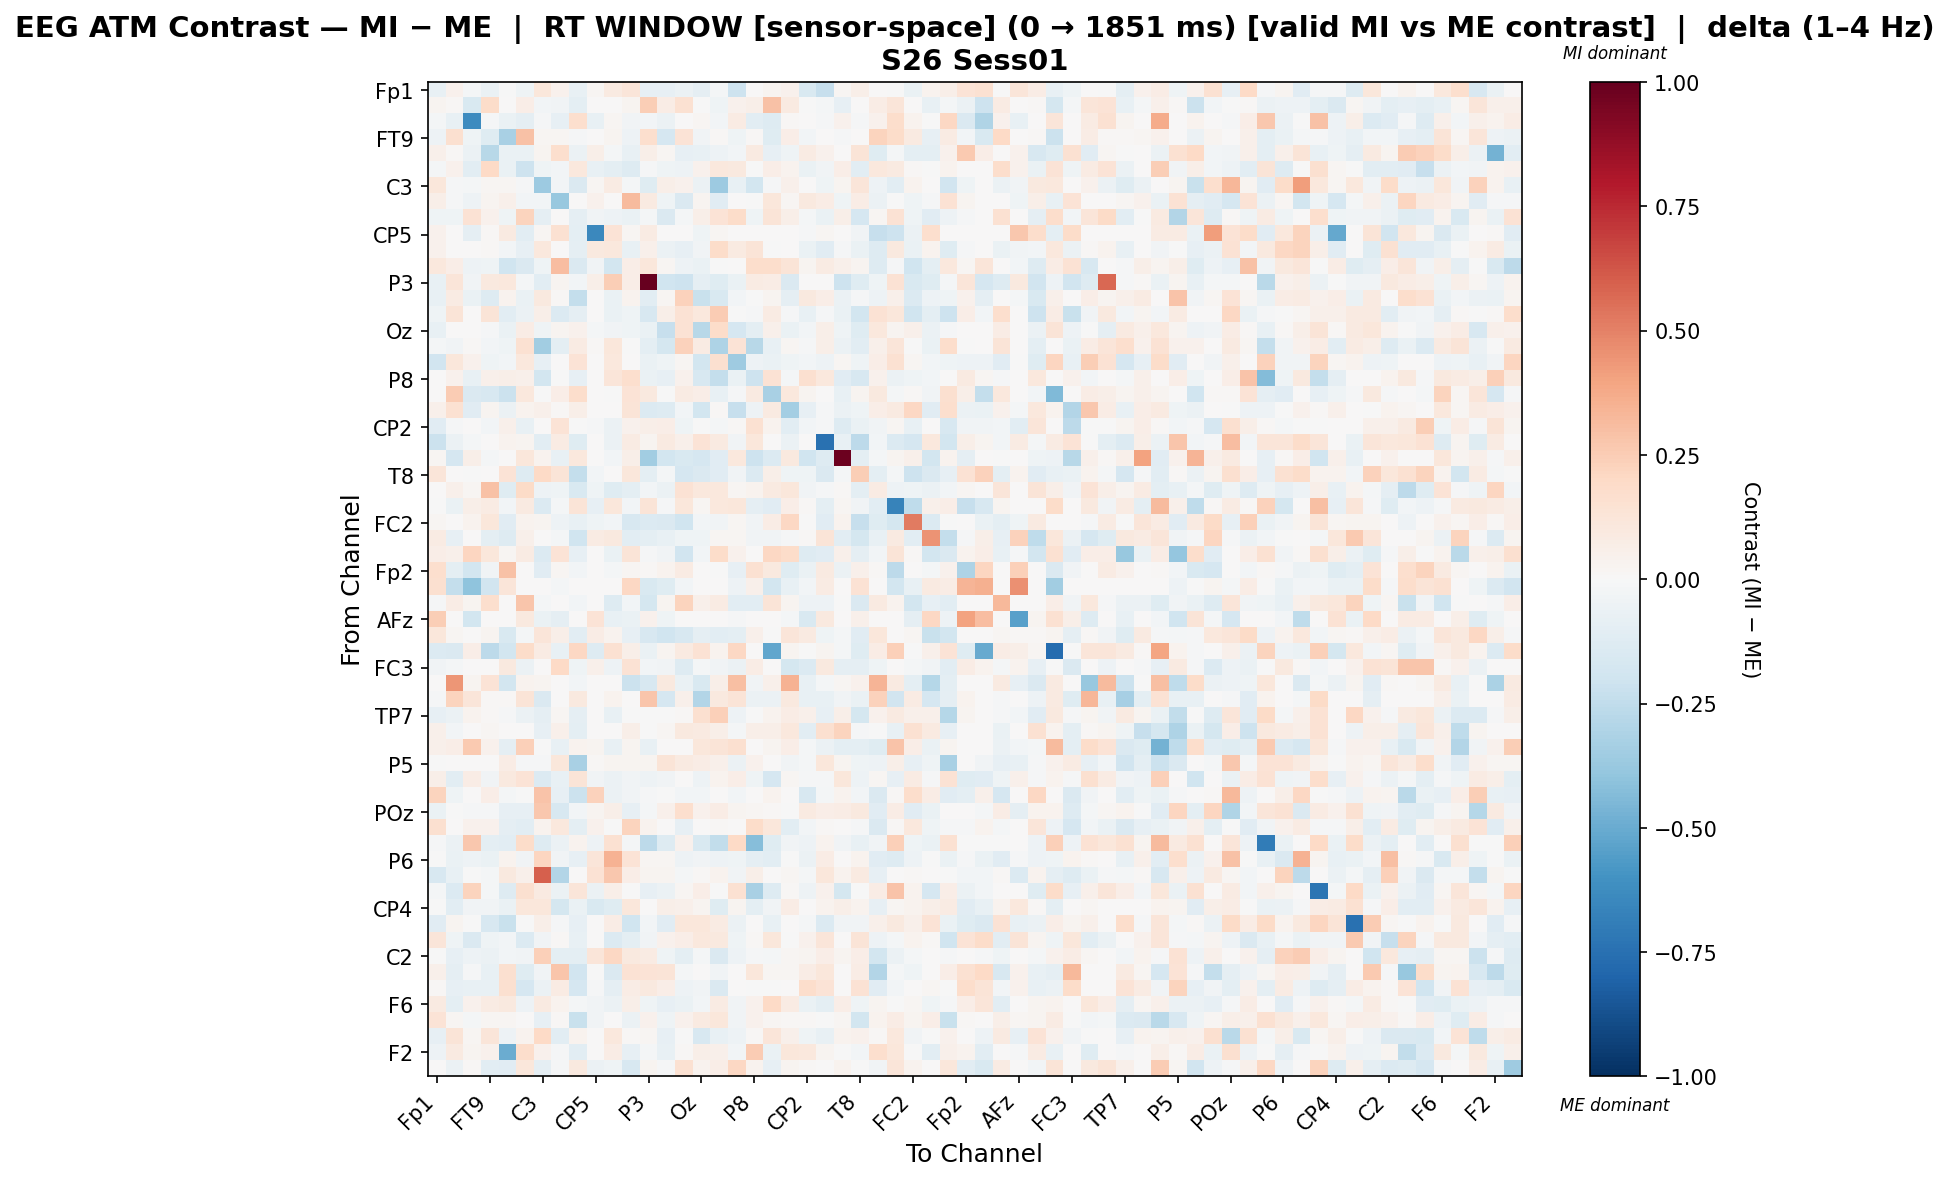

Values plotted in this chart, from the file beside it:
, Fp1, Fz, F3, FT9, FC5, FC1, C3, T7, TP9, CP5, CP1, Pz, P3, P7, O1, Oz, O2, P4, P8, TP10, CP6, CP2, Cz
Fp1, -0.07163, 0.04583, -0.01586, -0.06421, -0.001314, -0.04655, 0.1165, 0.04684, -0.07624, 0.01846, 0.08673, 0.122, -0.07946, -0.08133, -0.05896, -0.08794, -0.01881, -0.2089, 0.0, 0.02906, 0.04151, -0.1503, -0.2339
Fz, 0.02508, 0.009729, -0.1517, 0.1832, 0.003202, 0.06765, -0.02761, -0.03656, -0.1002, 0.0, 0.0, 0.02953, 0.2438, 0.07758, 0.1485, -0.006794, -0.04529, 0.04274, 0.05823, 0.296, 0.0921, -0.005783, -0.01966
F3, -0.01885, -0.07296, -0.6322, -0.0111, -0.06989, -0.09006, -0.01403, -0.08065, 0.1689, -0.07706, 0.0193, -0.03344, -0.0306, -0.06161, 0.000657, 0.01678, -0.02943, 0.08538, -0.1018, -0.1316, 0.01091, 0.0, -0.01146
FT9, -0.05424, 0.1595, -0.04183, -0.1233, -0.3204, 0.2951, 0.01905, 0.01588, -0.0143, 0.002714, 0.02646, -0.05059, 0.1667, -0.1712, 0.1359, -0.03712, 0.01174, -0.03957, 0.01377, -0.1174, 0.06459, -0.02855, 0.0
FC5, 0.05061, 0.01098, -0.057, -0.2805, -0.06646, -0.06657, 0.03004, 0.1686, -0.05649, 0.05743, -0.0207, -0.07539, 0.06078, 0.01569, -0.08407, -0.07549, -0.04883, -0.02569, 0.09074, -0.08285, -0.04198, 0.08038, 0.04249
FC1, -0.0202, 0.04264, -0.1049, 0.1965, -0.06817, -0.2066, -0.04625, -0.02682, 0.1037, -0.07419, -0.09408, -0.1267, -0.01207, -0.04445, -0.05284, 0.04668, 0.1035, 0.09679, -0.001783, 0.06826, 0.03539, -0.06318, -0.033
C3, 0.1133, -0.01277, -0.01889, 0.01864, 0.01621, -0.01153, -0.3641, -0.02759, -0.1434, 0.02085, 0.08365, -0.01843, -0.1243, 0.0574, 0.04282, -0.06195, -0.3668, -0.07245, -0.1824, -0.01268, 0.04856, 0.0, -0.04058
T7, 0.05769, -0.01006, -0.05072, 0.0236, 0.05368, -0.02519, -0.03046, -0.3795, 0.0, 0.04582, 0.0, 0.3177, 0.09191, -0.04529, -0.1465, 0.02918, -0.1119, 0.0, -0.005978, 0.1158, 0.01879, 0.09684, 0.0753
TP9, -0.04195, -0.03923, 0.1473, 0.03999, -0.04174, 0.2192, -0.09268, 0.0, -0.0902, -0.03847, -0.05463, -0.06295, -0.01614, -0.1453, -0.0188, 0.05826, 0.1363, 0.1855, -0.04403, 0.1274, 0.05856, -0.01893, -0.06511
CP5, 0.03922, 0.0, -0.09062, 0.01093, 0.08895, -0.1047, 0.01583, 0.1558, -0.09431, -0.6473, 0.1337, 0.0212, 0.08525, 0.0, 0.0, -0.04421, 0.0175, 0.0, 0.0, 0.0, 0.0, -0.01547, 0.02113
CP1, 0.04103, 0.0, 0.005051, 0.01304, -0.02402, -0.07874, 0.1045, 0.0, -0.09104, 0.1014, 0.102, -0.07437, 0.05128, -0.06006, -0.08358, -0.03818, 0.1856, 0.09261, 0.1251, -0.002145, 0.0, -0.06692, -0.1129
Pz, 0.1081, 0.06387, -0.0498, -0.04621, -0.1975, -0.1478, -0.04594, 0.3072, -0.1414, -0.0378, -0.1847, 0.06299, 0.1138, 0.01701, -0.05122, -0.06393, -0.007361, 0.0, 0.1795, 0.1739, 0.1322, 0.02504, 0.0796
P3, -0.07068, 0.1236, -0.0362, 0.09562, 0.1058, -0.01957, -0.1042, 0.02558, -0.03033, 0.0577, 0.2496, 0.06669, 1.0, -0.1963, -0.2095, -0.09235, -0.1243, -0.06566, 0.0796, 0.07039, -0.1478, 0.007213, 0.00488
P7, -0.07541, 0.07831, -0.0686, -0.1302, 0.03799, -0.06399, 0.09564, 0.01464, -0.2381, 0.0, -0.0636, 0.03659, -0.1069, 0.0228, 0.2267, -0.2224, -0.1555, -0.03107, -0.002363, 0.03053, -0.08839, 0.1007, 0.066
O1, -0.04131, 0.1317, 0.0, 0.1266, -0.104, -0.05478, 0.05594, -0.1397, -0.08993, 0.0, -0.06262, -0.04037, -0.1603, 0.05911, 0.147, 0.1082, 0.2531, -0.006997, -0.009132, 0.08411, -0.01225, -0.0777, -0.01324
Oz, -0.0757, 0.006396, 0.002288, -0.01019, -0.06505, 0.07695, -0.0466, 0.02941, 0.04338, -0.01912, -0.03378, -0.04396, -0.07, -0.2299, 0.1462, -0.2794, 0.1849, -0.1683, -0.09969, 0.05186, -0.06349, -0.02618, 0.0621
O2, -0.0212, -0.03729, 0.01487, -0.02447, -0.04639, 0.1496, -0.3466, -0.09678, 0.08104, 0.0128, 0.1164, -0.003728, -0.101, -0.1731, 0.2312, 0.08508, -0.3099, 0.1348, -0.2802, -0.07755, 0.02092, -0.0113, 0.055
P4, -0.1897, 0.1103, 0.04397, -0.04167, -0.03028, 0.1036, -0.08113, 0.0, 0.1385, 0.0, 0.1029, 0.0, -0.0628, -0.04501, 0.02123, -0.1867, 0.161, -0.3529, -0.04888, -0.06503, -0.03981, -0.02662, -0.04753
P8, 0.0, 0.04527, -0.07245, 0.05203, 0.05662, 0.05018, -0.187, -0.00632, -0.08576, 0.0, 0.1242, 0.1653, -0.0682, -0.08157, 0.04314, -0.1603, -0.2398, -0.06923, -0.2098, 0.143, -0.01871, 0.1575, 0.102
TP10, 0.001354, 0.2544, -0.1454, -0.1592, -0.216, 0.1039, -0.004459, 0.06534, 0.1749, 0.0, -0.002765, 0.1394, 0.1, -0.003111, 0.08321, 0.06875, -0.07611, -0.01206, 0.0928, -0.3235, 0.1083, 0.02705, 0.0
CP6, 0.05305, 0.1525, -0.1115, 0.02803, -0.06003, 0.03307, 0.05276, 0.01029, 0.06134, 0.0, 0.0, 0.1316, -0.1388, -0.1316, -0.02961, -0.1873, 0.01055, -0.2333, -0.05112, 0.09307, -0.3381, -0.07944, -0.01226
CP2, -0.1145, -0.00871, 0.0, -0.02616, 0.05201, -0.07362, 0.0, 0.1378, -0.003223, -0.01273, -0.05597, 0.04437, 0.05876, 0.06409, -0.04517, -0.003693, -0.01742, 0.01285, 0.1525, 0.03651, -0.104, -0.02468, -0.01403
Cz, -0.216, -0.05554, -0.0196, 0.0, 0.03694, 0.02687, -0.1045, 0.08052, -0.1249, 0.00163, -0.05993, 0.08482, 0.02372, 0.08713, 0.05161, 0.1338, 0.08606, -0.03873, 0.1096, 0.0, -0.05938, 0.007754, -0.7447
C4, 0.02198, -0.1671, 0.05605, -0.0227, 0.0, 0.1139, 0.03841, -0.07638, 0.1017, 0.0, -0.02487, 0.06062, -0.3507, -0.1799, -0.1493, -0.166, -0.1094, 0.103, -0.2067, -0.1379, 0.0942, -0.2, -0.1288
T8, 0.1227, 0.0, -0.005289, 0.0, 0.1363, -0.1251, 0.2008, 0.132, -0.2401, -0.02394, 0.007552, 0.1122, -0.1001, -0.02206, -0.1678, -0.1449, -0.113, -0.035, -0.1376, 0.06098, -0.04034, -0.04319, -0.147
FT10, 0.0, 0.05104, 0.0223, 0.2914, -0.1197, 0.1926, -0.05388, -0.0411, -0.1487, -0.04501, -0.1192, -0.09676, -0.02848, -0.05713, 0.1448, 0.1055, 0.1089, 0.01916, 0.03558, 0.08683, 0.1167, -0.03461, -0.01344
FC6, -0.001451, -0.06703, 0.05584, 0.08564, -0.02515, 0.09199, -0.1353, -0.02094, 0.1298, -0.07844, 0.1152, -0.02809, 0.1257, -0.01185, 0.1109, 0.01774, 0.1021, 0.1098, -0.09217, -0.1137, 0.06677, 0.007903, -0.09932
FC2, 0.01574, 0.0, 0.03439, 0.1145, -0.1117, 0.03328, 0.03062, -0.04947, -0.07795, -0.0419, -0.03118, -0.1597, -0.1372, -0.1463, -0.2006, -0.02857, -0.03828, 0.02317, -0.03593, 0.07403, 0.2061, -0.002023, -0.1104
F4, 0.08499, -0.08344, 0.001618, -0.09599, -0.1294, 0.05165, 0.0, -0.01733, -0.2012, 0.07877, 0.09958, -0.1045, -0.09843, -0.07294, -0.03977, -0.04229, 0.02082, 0.0232, -0.03633, -0.03611, -0.01023, 0.01045, 0.1321
F8, 0.06757, 0.05075, 0.2166, 0.1134, 0.01741, 0.08551, -0.1362, 0.1348, -0.08242, 0.0, -0.06922, 0.1264, -0.01276, -0.03836, -0.1904, -0.02674, 0.1869, 0.03917, 0.0, 0.2056, 0.1821, -0.1291, -0.112
Fp2, 0.1684, -0.09957, -0.1815, -0.03882, 0.2909, 0.0, -0.1124, 0.01619, -0.02686, 0.0, -0.01714, 0.02228, 0.008865, 0.03347, 0.08213, 0.002875, -0.006811, -0.08354, 0.1503, 0.1012, -0.1194, -0.06729, 0.08778
AF7, 0.1629, -0.2356, -0.4017, -0.193, 0.1189, 0.0, 0.0, -0.0198, 0.0, 0.0, 0.0, 0.2068, -0.1539, -0.1239, -0.02735, 0.0, 0.0, -0.04839, 0.04893, -0.1834, -0.0776, -0.02883, 0.08353
AF3, -0.0111, 0.07783, 0.02437, 0.1683, 0.0, 0.281, -0.02244, 0.0, -0.02462, 0.0, -0.1296, -0.02816, -0.1781, 0.02349, 0.2226, 0.04933, 0.08387, -0.1033, -0.1044, 0.1287, 0.02924, -0.05031, -0.05031
AFz, 0.2468, 0.0, -0.1808, 0.0, 0.006821, 0.09845, -0.06743, -0.08936, 0.0, 0.1382, -0.07412, -0.0643, 0.04353, -0.04622, 0.0, 0.0, 0.0, -0.01507, 0.0, 0.0, -0.01909, -0.153, 0.09697
F1, 0.1107, 0.01746, 0.0, 0.02385, -0.1495, -0.01974, 0.1226, 0.05526, -0.1056, 0.07292, 0.03802, -0.08197, -0.1608, -0.1967, -0.1611, -0.09053, -0.1042, -0.09434, 0.05454, -0.003289, 0.1184, 0.08627, -0.04363
FT7, -0.1374, -0.1413, 0.06538, -0.2645, -0.1853, 0.1818, 0.08522, -0.07118, 0.2071, -0.1313, 0.154, 0.0547, -0.06274, 0.0274, 0.08973, 0.1429, 0.03395, 0.2057, 0.0, -0.5161, 0.0248, -0.0006219, 0.02796
FC3, -0.03774, -0.01635, 0.0, 0.0, 0.09923, -0.05528, 0.0, 0.1993, -0.04628, 0.05095, -0.05011, 0.1477, -0.02918, -0.03252, -0.1261, -0.02293, -0.03557, -0.05949, 0.07404, 0.00352, -0.179, -0.1394, 0.09488
C1, 0.0, 0.4442, 0.02629, 0.1356, -0.185, 0.03877, 0.03082, 0.0, -0.02805, 0.0, 0.0008661, -0.2111, -0.1595, 0.1006, -0.06733, -0.1547, 0.05884, 0.298, -0.03785, 0.04843, 0.3505, -0.07474, -0.0208
C5, -0.0137, 0.2265, 0.1208, 0.008746, 0.008817, 0.1325, -0.1456, 0.0, 0.1, 0.0, 0.0338, 0.0, 0.2744, -0.1672, 0.04943, -0.2929, 0.09885, 0.1252, -0.0555, -0.0565, 0.09719, -0.07772, -0.07736
TP7, -0.08478, -0.05794, 0.03222, 0.01361, -0.01064, -0.0566, -0.09302, 0.02257, -0.09204, 0.0, -0.07094, -0.002956, -0.004891, -0.005282, 0.01455, 0.1576, 0.2351, -0.05259, -0.003369, 0.03278, 0.07645, 0.04965, -0.07857
CP3, 0.05308, -0.02797, 0.0, 0.0158, 0.0, 0.002528, -0.08018, 0.04866, -0.101, 0.0, 0.0, 0.05877, -0.001077, 0.02044, 0.09983, 0.09167, 0.05731, -0.01861, 0.06067, 0.05688, 0.1046, -0.1019, 0.1581
P1, 0.04928, 0.06636, 0.261, 0.04511, -0.09164, 0.235, -0.005757, -0.07772, 0.03526, 0.02455, -0.07456, 0.0244, -0.07656, 0.0, 0.00421, 0.1125, 0.1257, 0.1582, 0.0, 0.02494, 0.06326, -0.01663, -0.06191
P5, -0.005833, 0.0009326, 0.0, 0.0, 0.07393, -0.009974, -0.01037, 0.1126, -0.3243, 0.01269, 0.02395, 0.02706, 0.02955, 0.1321, 0.08731, 0.07583, 0.05433, -0.05901, 0.0404, 0.0, -0.03418, -0.01832, 0.1155
PO7, 0.05762, -0.1017, 0.07063, -0.0333, 0.0938, 0.1384, -0.1388, -0.07079, 0.1262, -0.03441, -0.06206, -0.03384, -0.05163, -0.03211, 0.0, -0.05003, 0.03636, 0.06547, -0.04197, -0.1671, 0.01648, -0.008411, -0.008029
PO3, 0.2242, -0.04446, 0.0, 0.06891, -0.02237, -0.007221, 0.2831, -0.08071, -0.2187, 0.2305, -0.06194, -0.03838, -0.01112, -0.0008764, -0.02969, -0.03121, 0.0, -0.02906, 0.0, 0.03655, 0.0, -0.1585, -0.01686
POz, -0.06406, -0.002191, -0.00986, -0.01521, -0.07847, -0.0803, 0.2698, -0.1617, -0.02806, 0.02514, 0.05557, -0.08426, -0.01802, 0.04882, 0.1694, 0.04056, 0.07785, 0.03108, 0.02033, 0.008958, -0.0008485, 0.08691, 0.06668
PO4, 0.1582, 0.004845, 0.04102, 0.04476, -0.08985, -0.1023, 0.03469, 0.1034, -0.1, 0.04543, -0.006342, 0.2252, 0.03854, 0.003307, -0.0793, 0.00596, 0.01513, 0.0, 0.1807, 0.117, -0.1032, -0.02642, 0.008258
PO8, -0.009361, -0.05504, 0.2689, -0.09693, -0.1049, 0.1817, -0.1257, -0.05539, 0.03588, -0.05166, 0.1512, -0.02106, -0.2599, -0.1289, 0.04378, -0.152, -0.2487, 0.2019, -0.4242, -0.1226, -0.03786, -0.04883, 0.0364
P6, -0.003611, -0.06444, -0.0491, -0.06853, 0.03397, -0.03592, 0.2154, -0.03271, -0.0837, 0.12, 0.3477, 0.1341, 0.01738, 0.01685, -0.05434, -0.03554, -0.05105, -0.04381, -0.08766, -0.1054, -0.004865, -0.05946, 0.07678
P2, -0.1573, -0.07355, -0.007505, -0.01905, 0.1014, 0.05111, 0.5951, -0.2966, 0.004504, 0.1475, 0.268, 0.06791, 0.02489, 0.02558, -0.01924, 0.0099, 0.03361, -0.03651, 0.06043, 0.0, 0.02268, -0.01572, 0.1114
CPz, -0.01786, -0.1351, 0.2224, -0.02057, -0.1266, 0.1596, 0.08639, -0.06193, 0.1209, -0.06135, 0.05968, -0.005651, -0.08511, -0.0589, 0.02327, 0.06385, -0.003279, 0.1516, -0.3259, -0.1286, 0.01205, -0.05247, 0.03933
CP4, -0.003707, -0.1077, -0.03278, -0.03343, -0.0643, 0.1098, 0.1122, -0.1774, -0.06556, -0.1547, -0.1201, 0.1127, 0.007525, 0.05553, 0.0521, 0.02588, -0.1205, 0.02505, -0.09616, -0.03729, 0.07347, 0.0, 0.03325
TP8, -0.1168, 0.02393, -0.001152, -0.1591, -0.2247, -0.002674, 0.05801, -0.01528, -0.08108, 0.0, 0.07106, -0.2031, -0.02821, -0.1114, 0.11, 0.1136, 0.08289, -0.0595, 0.0, -0.07128, 0.0, -0.02329, -0.134
C6, 0.1226, -0.04659, -0.1457, -0.04234, -0.02621, -0.1356, -0.03746, 0.0153, -0.07555, 0.003109, -0.1352, -0.09733, -0.03312, 0.04177, 0.06713, 0.1055, 0.09425, -0.04472, 0.008773, 0.1125, -4.097325991143866e-05, 0.0432, 0.1205
C2, -0.004448, -0.08072, -0.05353, -0.05708, -0.02975, -0.03886, 0.241, -0.09602, -0.09377, 0.1181, 0.2059, 0.1007, 0.08166, -0.045, -0.09532, -0.02015, -0.1435, -0.05221, -0.009303, -0.02002, 0.0227, 0.02779, 0.06732
FC4, 0.05256, -0.08897, -0.01186, -0.07704, 0.1637, -0.1175, -0.03485, 0.2772, -0.1886, -0.003911, -0.1483, 0.1483, 0.1334, 0.1276, -0.02154, 0.007463, -0.03324, 0.0, 0.1128, 0.02237, 0.02241, 0.07247, 0.1171
FT8, 0.009056, -0.08193, -0.07171, -0.07532, 0.1601, -0.1687, -0.05713, 0.08059, -0.1717, -0.0123, -0.09237, 0.07125, 0.09376, 0.06927, -0.04766, -0.03676, -0.1481, 0.001721, -0.001378, -0.0002127, 0.0, 0.1727, 0.1336
F6, 0.08765, -0.09405, 0.0402, 0.0787, 0.094, -0.0475, 0.0864, 0.03238, -0.0206, -0.0384, -0.05723, 0.05976, -0.03976, -0.0854, -0.06658, -0.03055, 0.08393, -0.03142, 0.04224, 0.2012, 0.08245, -0.06525, -0.09607
AF8, 0.1368, 0.01813, -0.01796, 0.01813, 0.02157, 0.006183, -0.07929, 0.01426, -0.2227, -0.03501, 3.725625809605071e-05, -0.05938, 0.04001, -0.03984, 0.04134, 0.09028, 0.114, -0.03601, 0.04359, 0.01813, 0.01058, 0.0103, -0.006732
AF4, -0.08388, 0.1256, 0.01743, 0.1218, -0.0515, 0.03646, 0.1965, -0.1044, 0.03653, 0.0, 0.1054, 0.01253, 0.01805, -0.08163, -0.003045, -0.1622, -0.07473, -0.04906, 0.01341, 0.1217, 0.05413, -0.04138, -0.07789
... 2 more rows
